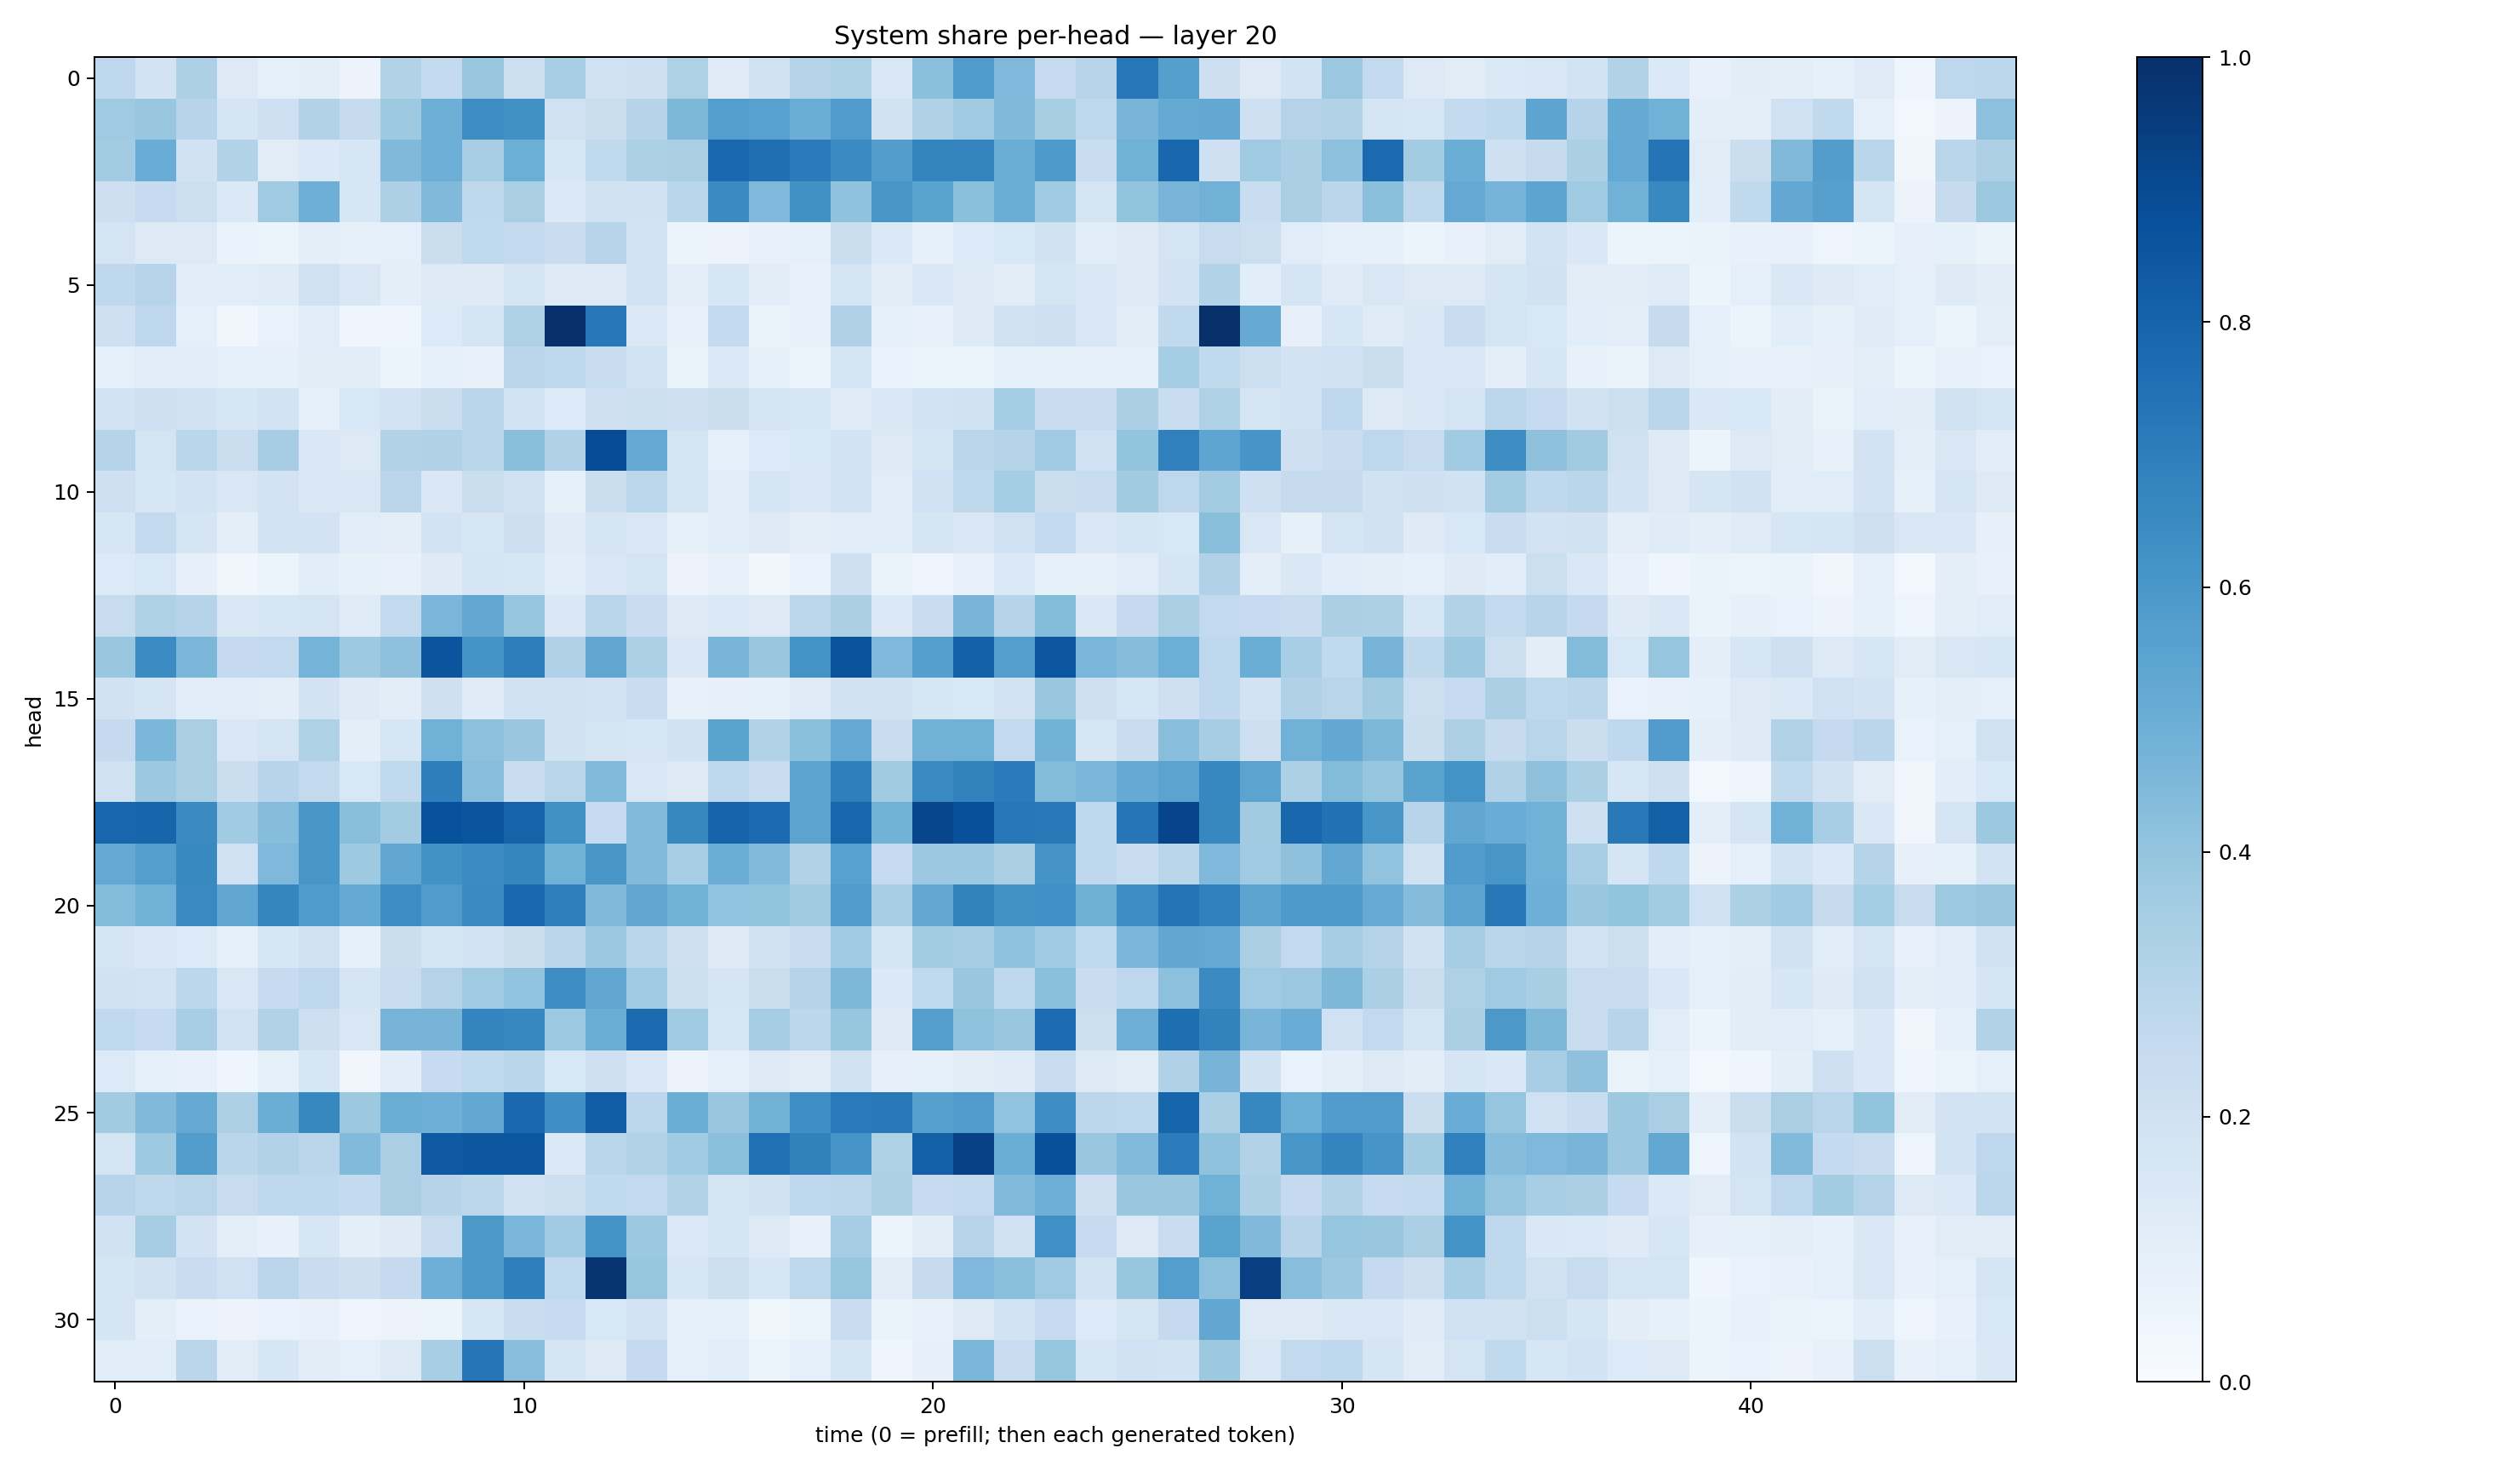

The file beside this chart, header and first rows:
0.26940835, 0.1813846, 0.3245378, 0.13167752, 0.086216785, 0.09688409, 0.05713026, 0.30928326, 0.25459638, 0.39000782, 0.2154057, 0.34605247, 0.19945265, 0.20698608, 0.32223797, 0.11749335, 0.18861939, 0.30602792, 0.32155544, 0.15081877, 0.4199535, 0.58400166, 0.45308292, 0.24822734
0.3688, 0.3852, 0.293, 0.1644, 0.2107, 0.3096, 0.2437, 0.3741, 0.4945, 0.641, 0.6254, 0.1966, 0.2202, 0.2998, 0.4531, 0.5701, 0.5577, 0.5021, 0.5749, 0.1901, 0.3166, 0.3701, 0.4472, 0.3411
0.3576, 0.5069, 0.188, 0.3163, 0.1117, 0.1382, 0.162, 0.4461, 0.4941, 0.3446, 0.4989, 0.1601, 0.2643, 0.3303, 0.3365, 0.783, 0.7574, 0.7077, 0.6498, 0.5732, 0.6792, 0.6768, 0.5034, 0.5875
0.2129, 0.2464, 0.2186, 0.1388, 0.3695, 0.4942, 0.161, 0.3253, 0.4454, 0.2697, 0.3373, 0.1396, 0.1923, 0.1934, 0.2859, 0.6494, 0.4522, 0.6271, 0.4067, 0.6027, 0.5495, 0.4191, 0.5024, 0.3664
0.179, 0.1291, 0.127, 0.0677, 0.06161, 0.09818, 0.08357, 0.09123, 0.2211, 0.2653, 0.2605, 0.2273, 0.2969, 0.1822, 0.05934, 0.05766, 0.07163, 0.08892, 0.2203, 0.1377, 0.08507, 0.1335, 0.1546, 0.1921
0.2733, 0.2948, 0.1086, 0.115, 0.1186, 0.196, 0.152, 0.09772, 0.1304, 0.1248, 0.1654, 0.1305, 0.1287, 0.1863, 0.09642, 0.1565, 0.1027, 0.07666, 0.1647, 0.1102, 0.1497, 0.1237, 0.1118, 0.1764
0.2062, 0.277, 0.0899, 0.03318, 0.06885, 0.116, 0.04502, 0.0465, 0.1357, 0.1717, 0.3241, 0.9986, 0.7206, 0.1396, 0.0728, 0.2544, 0.06336, 0.07659, 0.3197, 0.09208, 0.07186, 0.1307, 0.1896, 0.2049
0.09027, 0.1141, 0.1079, 0.09144, 0.08248, 0.1132, 0.1039, 0.06056, 0.09127, 0.07655, 0.2834, 0.269, 0.2348, 0.1845, 0.06488, 0.1404, 0.0842, 0.06165, 0.1749, 0.06698, 0.06121, 0.06226, 0.08624, 0.08417
0.1805, 0.2066, 0.1917, 0.1572, 0.1859, 0.09221, 0.155, 0.1826, 0.2237, 0.2879, 0.1841, 0.1352, 0.2064, 0.2166, 0.2041, 0.2262, 0.169, 0.1569, 0.1174, 0.1469, 0.1842, 0.197, 0.3524, 0.2304
0.2994, 0.1747, 0.286, 0.2242, 0.35, 0.1453, 0.1296, 0.316, 0.3187, 0.2916, 0.422, 0.3167, 0.8884, 0.5197, 0.1757, 0.0919, 0.1365, 0.1538, 0.1848, 0.1322, 0.1791, 0.2838, 0.3045, 0.3654
0.2055, 0.1623, 0.1856, 0.1518, 0.1814, 0.142, 0.1496, 0.2841, 0.144, 0.2261, 0.2021, 0.08295, 0.2238, 0.2799, 0.1778, 0.1147, 0.1697, 0.1489, 0.1803, 0.1141, 0.2029, 0.2721, 0.3542, 0.2224
0.159, 0.26, 0.1651, 0.09779, 0.1868, 0.1835, 0.1154, 0.09985, 0.1869, 0.1638, 0.2117, 0.1203, 0.1686, 0.151, 0.08367, 0.1144, 0.1292, 0.09633, 0.1137, 0.1165, 0.1654, 0.1477, 0.1993, 0.2568
0.1335, 0.1551, 0.07821, 0.0372, 0.05138, 0.109, 0.08213, 0.07483, 0.1244, 0.1682, 0.158, 0.1089, 0.1503, 0.1759, 0.05759, 0.07129, 0.03438, 0.06812, 0.2105, 0.06325, 0.0497, 0.07412, 0.1384, 0.08381
0.2348, 0.3232, 0.3023, 0.1407, 0.1634, 0.1738, 0.1185, 0.2589, 0.464, 0.5254, 0.398, 0.1458, 0.2913, 0.2269, 0.1231, 0.1372, 0.1297, 0.2802, 0.3331, 0.1398, 0.2272, 0.4658, 0.3046, 0.4395
0.3892, 0.6446, 0.4608, 0.2536, 0.2584, 0.4739, 0.3738, 0.4126, 0.8568, 0.6139, 0.6963, 0.3196, 0.5332, 0.3313, 0.1461, 0.4671, 0.3881, 0.6202, 0.864, 0.451, 0.5629, 0.81, 0.5698, 0.8521
0.1893, 0.1695, 0.1083, 0.1134, 0.09945, 0.1832, 0.1222, 0.1029, 0.2066, 0.1178, 0.1882, 0.1962, 0.183, 0.2342, 0.07811, 0.08037, 0.08299, 0.1173, 0.1879, 0.194, 0.1597, 0.1542, 0.1811, 0.3832
0.2513, 0.4586, 0.3374, 0.1437, 0.1758, 0.3225, 0.09671, 0.1621, 0.4856, 0.4179, 0.39, 0.1936, 0.1774, 0.1614, 0.1942, 0.5477, 0.3109, 0.4203, 0.5207, 0.2324, 0.4774, 0.4872, 0.2598, 0.4772
0.1961, 0.3757, 0.3378, 0.2233, 0.293, 0.2584, 0.1549, 0.2627, 0.6957, 0.4258, 0.2327, 0.2919, 0.4453, 0.1485, 0.1279, 0.2765, 0.2415, 0.5448, 0.6951, 0.3616, 0.6546, 0.6824, 0.7078, 0.4385
0.7924, 0.7962, 0.6489, 0.3661, 0.4305, 0.6026, 0.4236, 0.3563, 0.8741, 0.8558, 0.8015, 0.6261, 0.2481, 0.4418, 0.6622, 0.8046, 0.7721, 0.5467, 0.7897, 0.4779, 0.9128, 0.8786, 0.7261, 0.7182
0.5199, 0.5691, 0.6575, 0.2, 0.4505, 0.6037, 0.3737, 0.5298, 0.6242, 0.645, 0.6693, 0.4874, 0.6025, 0.4419, 0.3457, 0.5028, 0.4417, 0.31, 0.5567, 0.248, 0.3797, 0.3762, 0.334, 0.6117
0.4378, 0.485, 0.6562, 0.5288, 0.67, 0.5848, 0.5191, 0.6429, 0.5801, 0.6538, 0.7837, 0.6925, 0.4488, 0.5316, 0.4861, 0.4047, 0.4023, 0.3614, 0.5764, 0.3454, 0.5237, 0.6801, 0.6238, 0.6295
0.1691, 0.1477, 0.1358, 0.08637, 0.162, 0.2022, 0.08572, 0.2188, 0.1756, 0.1861, 0.2189, 0.2828, 0.3814, 0.2874, 0.2046, 0.1282, 0.1946, 0.2272, 0.3653, 0.1718, 0.3562, 0.3483, 0.4088, 0.3637
0.1907, 0.1839, 0.2812, 0.1497, 0.2474, 0.2749, 0.1665, 0.2419, 0.3055, 0.3674, 0.4035, 0.6438, 0.5336, 0.3691, 0.2182, 0.1698, 0.2189, 0.2973, 0.4554, 0.1383, 0.2617, 0.389, 0.27, 0.4187
0.2627, 0.247, 0.3451, 0.181, 0.3164, 0.2139, 0.1521, 0.4716, 0.4695, 0.672, 0.6642, 0.3714, 0.5006, 0.7727, 0.37, 0.164, 0.3497, 0.2812, 0.3921, 0.1217, 0.5692, 0.4075, 0.3861, 0.7672
0.1343, 0.08922, 0.0756, 0.04246, 0.08443, 0.1567, 0.03151, 0.1084, 0.2487, 0.2619, 0.2868, 0.1553, 0.2108, 0.1435, 0.05662, 0.0877, 0.1313, 0.1101, 0.1958, 0.08153, 0.08514, 0.1049, 0.1185, 0.2354
0.3632, 0.4473, 0.5123, 0.3267, 0.5025, 0.6603, 0.3751, 0.5012, 0.4924, 0.5249, 0.7789, 0.6358, 0.8267, 0.2812, 0.5004, 0.3842, 0.4788, 0.6335, 0.7144, 0.717, 0.5622, 0.5816, 0.4024, 0.6383
0.1762, 0.3749, 0.5712, 0.2881, 0.311, 0.2823, 0.4436, 0.3386, 0.8424, 0.849, 0.851, 0.137, 0.288, 0.3103, 0.3649, 0.4214, 0.7521, 0.6847, 0.6069, 0.3205, 0.8135, 0.9324, 0.5036, 0.8765
0.2963, 0.2715, 0.2905, 0.2392, 0.273, 0.2686, 0.2555, 0.3377, 0.3016, 0.2792, 0.2005, 0.217, 0.2633, 0.2586, 0.3109, 0.1727, 0.1924, 0.2692, 0.2801, 0.3312, 0.2471, 0.2595, 0.4428, 0.495
0.1882, 0.3497, 0.1814, 0.09933, 0.07752, 0.1563, 0.09749, 0.1223, 0.2376, 0.5953, 0.4635, 0.3643, 0.615, 0.3785, 0.1404, 0.1662, 0.1262, 0.07211, 0.3477, 0.0593, 0.1035, 0.2954, 0.1993, 0.6308
0.1665, 0.1876, 0.2296, 0.2003, 0.2836, 0.2278, 0.2145, 0.2522, 0.4938, 0.5899, 0.6939, 0.2635, 0.9768, 0.3936, 0.1571, 0.2164, 0.1593, 0.272, 0.3927, 0.11, 0.2434, 0.451, 0.4185, 0.3695
0.1675, 0.101, 0.06779, 0.05704, 0.06959, 0.07684, 0.04903, 0.05708, 0.05355, 0.1637, 0.233, 0.2474, 0.1537, 0.1826, 0.08409, 0.08612, 0.0387, 0.05122, 0.2277, 0.06465, 0.07144, 0.1289, 0.1844, 0.2486
0.114, 0.1142, 0.2845, 0.1101, 0.1626, 0.1031, 0.08799, 0.1304, 0.3462, 0.7292, 0.4296, 0.1689, 0.1279, 0.2501, 0.09008, 0.1156, 0.0586, 0.09096, 0.1658, 0.04114, 0.07912, 0.4592, 0.2286, 0.3932
